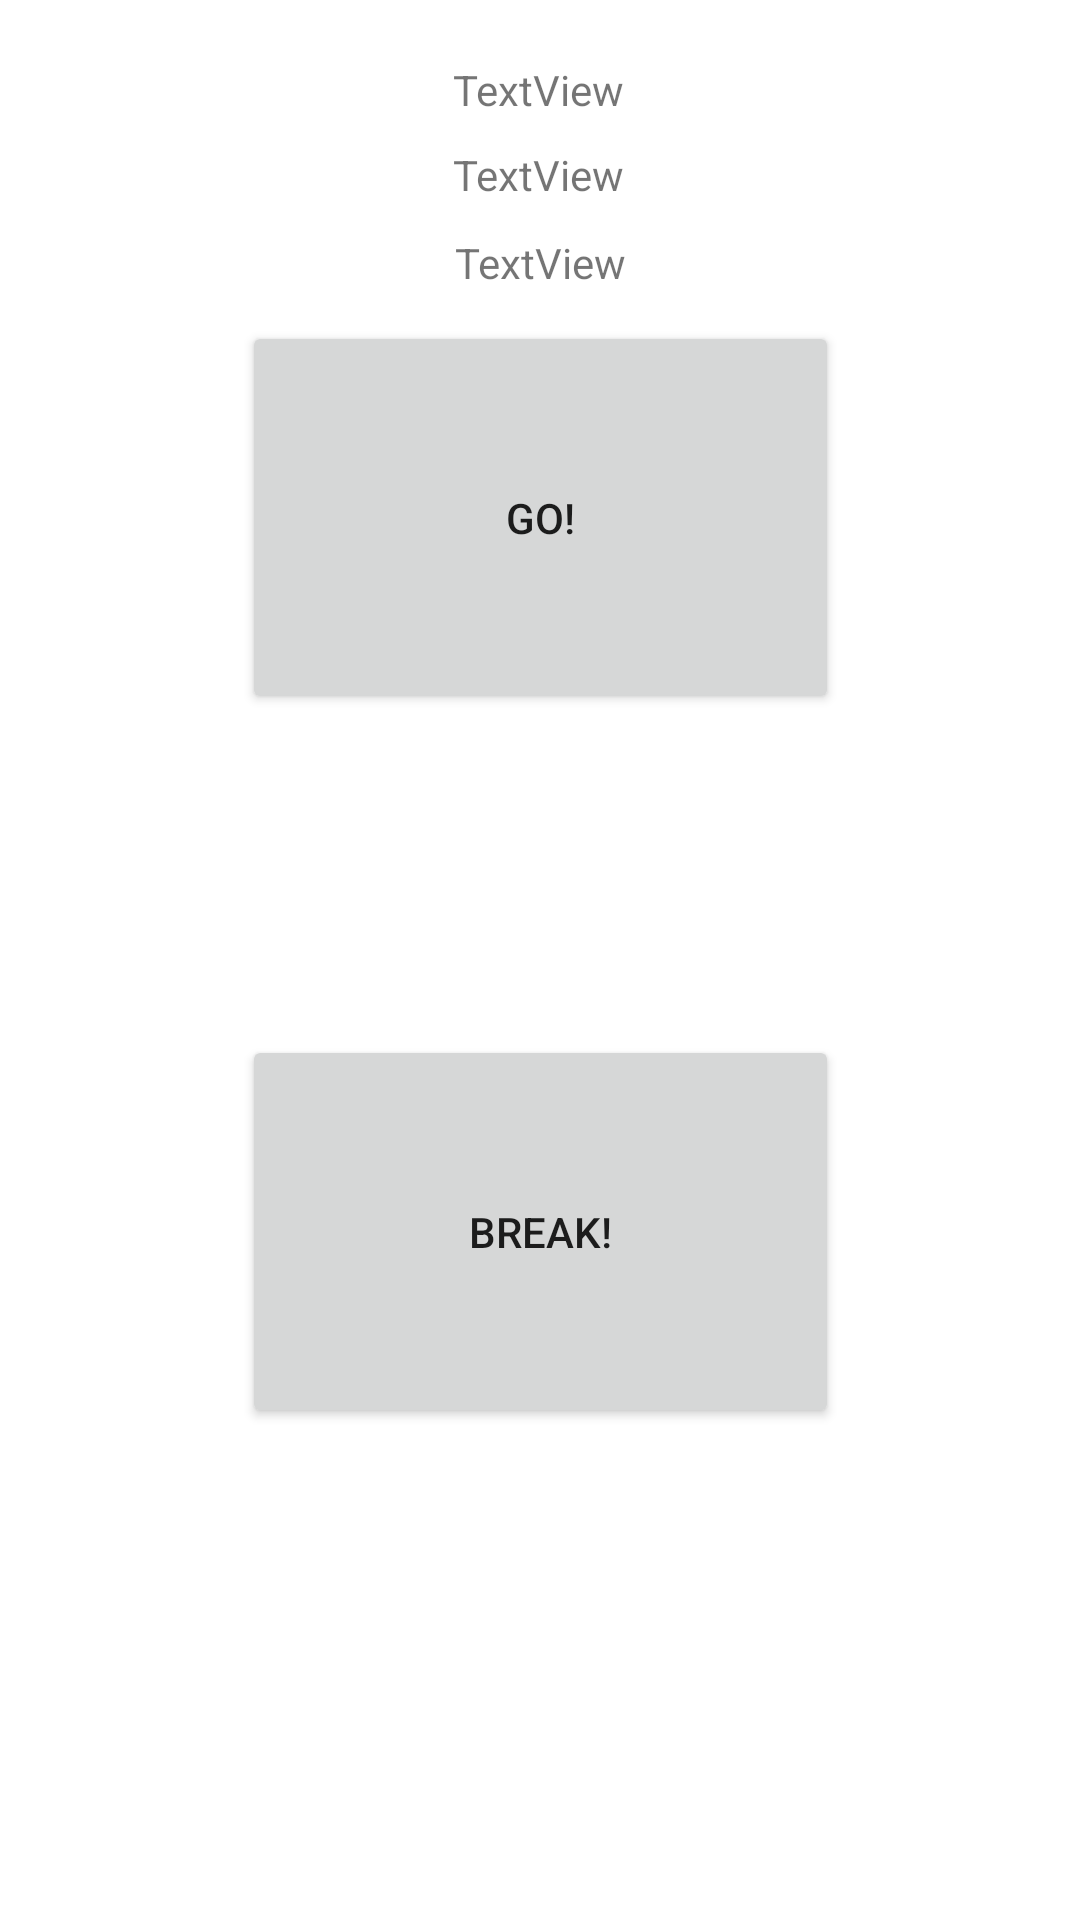

This screen was rendered from an Android layout file. Write that file and the resources it references.
<!-- AndroidManifest.xml: application theme Theme.FES_App -->
<!-- res/layout/activity_board_controls.xml -->
<?xml version="1.0" encoding="utf-8"?>
<androidx.constraintlayout.widget.ConstraintLayout xmlns:android="http://schemas.android.com/apk/res/android"
    xmlns:app="http://schemas.android.com/apk/res-auto"
    xmlns:tools="http://schemas.android.com/tools"
    android:layout_width="match_parent"
    android:layout_height="match_parent"
    android:id="@+id/idrel"
    tools:context=".BoardControlsActivity">

    <Button
        android:id="@+id/button_GO"
        android:layout_width="199dp"
        android:layout_height="131dp"
        android:text="GO!"
        app:layout_constraintBottom_toTopOf="@+id/button_BREAK"
        app:layout_constraintEnd_toEndOf="parent"
        app:layout_constraintStart_toStartOf="parent"
        app:layout_constraintTop_toTopOf="parent" />

    <Button
        android:id="@+id/button_BREAK"
        android:layout_width="199dp"
        android:layout_height="131dp"
        android:layout_marginBottom="164dp"
        android:text="BREAK!"
        app:layout_constraintBottom_toBottomOf="parent"
        app:layout_constraintEnd_toEndOf="parent"
        app:layout_constraintStart_toStartOf="parent" />

    <TextView
        android:id="@+id/textView2"
        android:layout_width="wrap_content"
        android:layout_height="wrap_content"
        android:text="TextView"
        app:layout_constraintBottom_toTopOf="@+id/button_GO"
        app:layout_constraintEnd_toEndOf="parent"
        app:layout_constraintHorizontal_bias="0.498"
        app:layout_constraintStart_toStartOf="parent"
        app:layout_constraintTop_toTopOf="parent"
        app:layout_constraintVertical_bias="0.231" />

    <TextView
        android:id="@+id/textView456"
        android:layout_width="wrap_content"
        android:layout_height="wrap_content"
        android:text="TextView"
        app:layout_constraintBottom_toTopOf="@+id/button_GO"
        app:layout_constraintEnd_toEndOf="parent"
        app:layout_constraintHorizontal_bias="0.498"
        app:layout_constraintStart_toStartOf="parent"
        app:layout_constraintTop_toBottomOf="@+id/textView2"
        app:layout_constraintVertical_bias="0.19" />

    <TextView
        android:id="@+id/textView3"
        android:layout_width="wrap_content"
        android:layout_height="wrap_content"
        android:text="TextView"
        app:layout_constraintBottom_toTopOf="@+id/button_GO"
        app:layout_constraintEnd_toEndOf="parent"
        app:layout_constraintStart_toStartOf="parent"
        app:layout_constraintTop_toBottomOf="@+id/textView456" />


</androidx.constraintlayout.widget.ConstraintLayout>
<!-- resources referenced by this layout -->
<resources>
  <style name="Theme.FES_App" parent="Theme.MaterialComponents.DayNight.DarkActionBar">
          
          <item name="colorPrimary">@color/purple_500</item>
          <item name="colorPrimaryVariant">@color/purple_700</item>
          <item name="colorOnPrimary">@color/white</item>
          
          <item name="colorSecondary">@color/teal_200</item>
          <item name="colorSecondaryVariant">@color/teal_700</item>
          <item name="colorOnSecondary">@color/black</item>
          
          <item name="android:statusBarColor">?attr/colorPrimaryVariant</item>
          
      </style>
  <!-- not gathered from this repository: default colours our renderer supplied (Android Studio template values) -->
  <color name="purple_500">#FF6200EE</color>
  <color name="purple_700">#FF3700B3</color>
  <color name="teal_200">#FF03DAC5</color>
  <color name="teal_700">#FF018786</color>
  <color name="black">#FF000000</color>
  <color name="white">#FFFFFFFF</color>
</resources>
